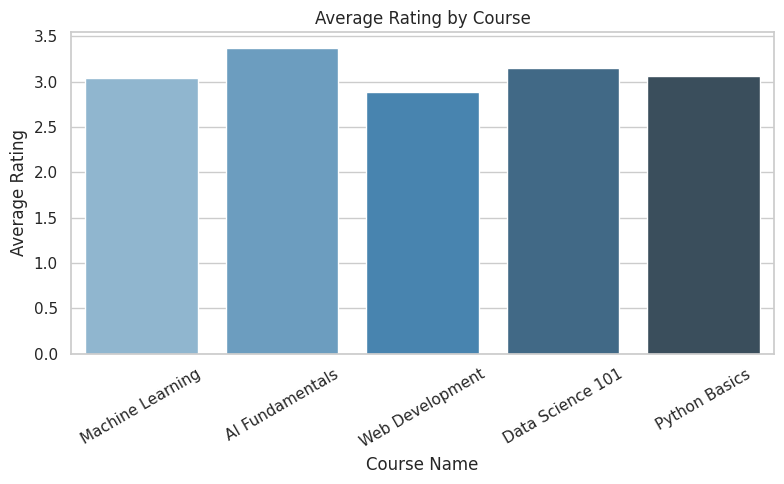
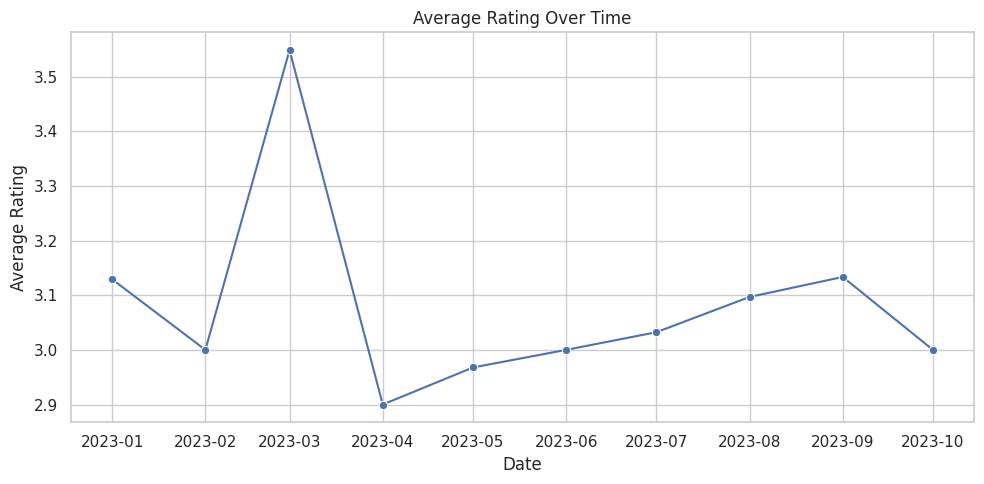
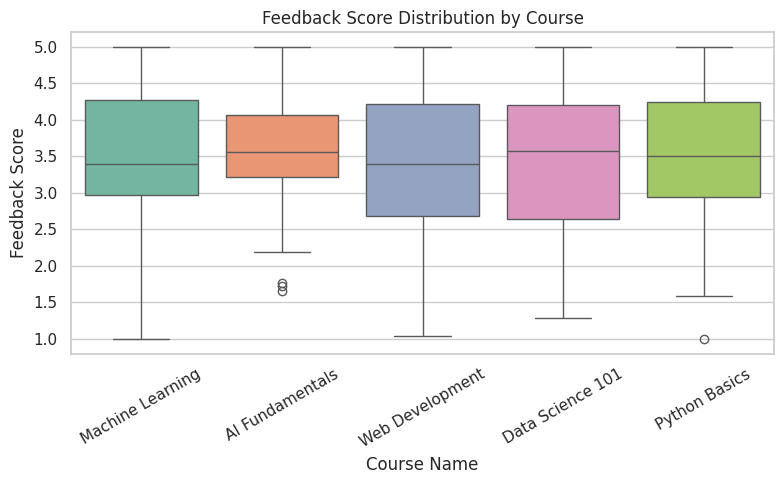

Here is the Python script that generated these plots, in order:
import pandas as pd
import numpy as np
import matplotlib.pyplot as plt
import seaborn as sns

# Set style for seaborn
sns.set(style="whitegrid")

# --- Generate synthetic dataset ---
np.random.seed(42)

# Sample data
courses = ['Python Basics', 'Data Science 101', 'Web Development', 'Machine Learning', 'AI Fundamentals']
num_entries = 300

data = {
    "course_name": np.random.choice(courses, num_entries),
    "rating": np.random.randint(1, 6, num_entries),  # Ratings from 1 to 5
    "feedback_score": np.round(np.random.normal(3.5, 1.0, num_entries), 2),  # Avg around 3.5
    "date": pd.date_range(start='2023-01-01', periods=num_entries).to_series().sample(frac=1).values
}

df = pd.DataFrame(data)

# Clean feedback score (keep within 1 to 5)
df["feedback_score"] = df["feedback_score"].clip(1, 5)

# Save dataset
df.to_csv("course_ratings.csv", index=False)
print("✅ Dataset saved as 'course_ratings.csv'")

# --- Visualizations ---

# 1. Bar Plot: Average Rating by Course
plt.figure(figsize=(8, 5))
sns.barplot(data=df, x="course_name", y="rating", ci=None, palette="Blues_d")
plt.title("Average Rating by Course")
plt.ylabel("Average Rating")
plt.xlabel("Course Name")
plt.xticks(rotation=30)
plt.tight_layout()
plt.show()

# 2. Line Plot: Average Rating Over Time
df['date'] = pd.to_datetime(df['date'])
daily_avg = df.groupby(df['date'].dt.to_period('M')).rating.mean().reset_index()
daily_avg['date'] = daily_avg['date'].dt.to_timestamp()

plt.figure(figsize=(10, 5))
sns.lineplot(data=daily_avg, x="date", y="rating", marker="o")
plt.title("Average Rating Over Time")
plt.ylabel("Average Rating")
plt.xlabel("Date")
plt.tight_layout()
plt.show()

# 3. Box Plot: Feedback Score Distribution by Course
plt.figure(figsize=(8, 5))
sns.boxplot(data=df, x="course_name", y="feedback_score", palette="Set2")
plt.title("Feedback Score Distribution by Course")
plt.ylabel("Feedback Score")
plt.xlabel("Course Name")
plt.xticks(rotation=30)
plt.tight_layout()
plt.show()
